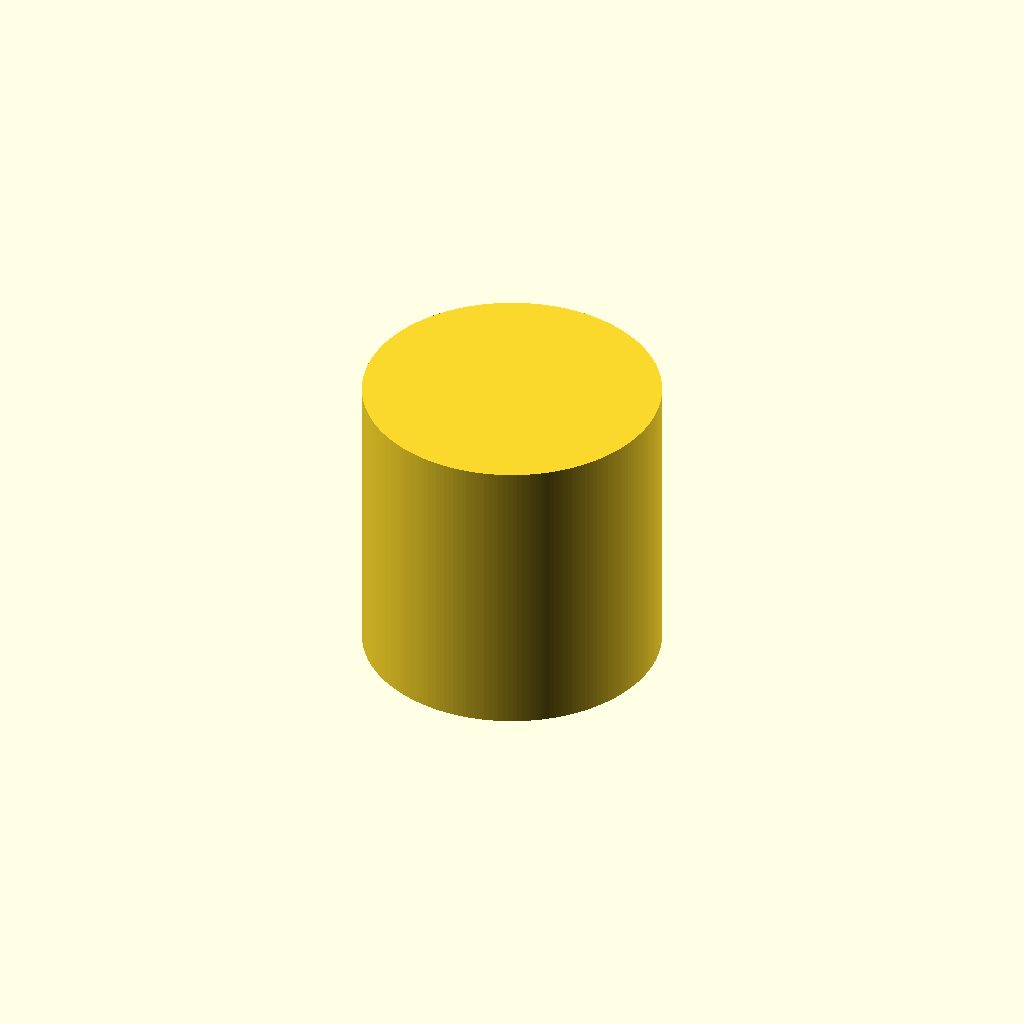
Cell 1 — every parameter at its default value.
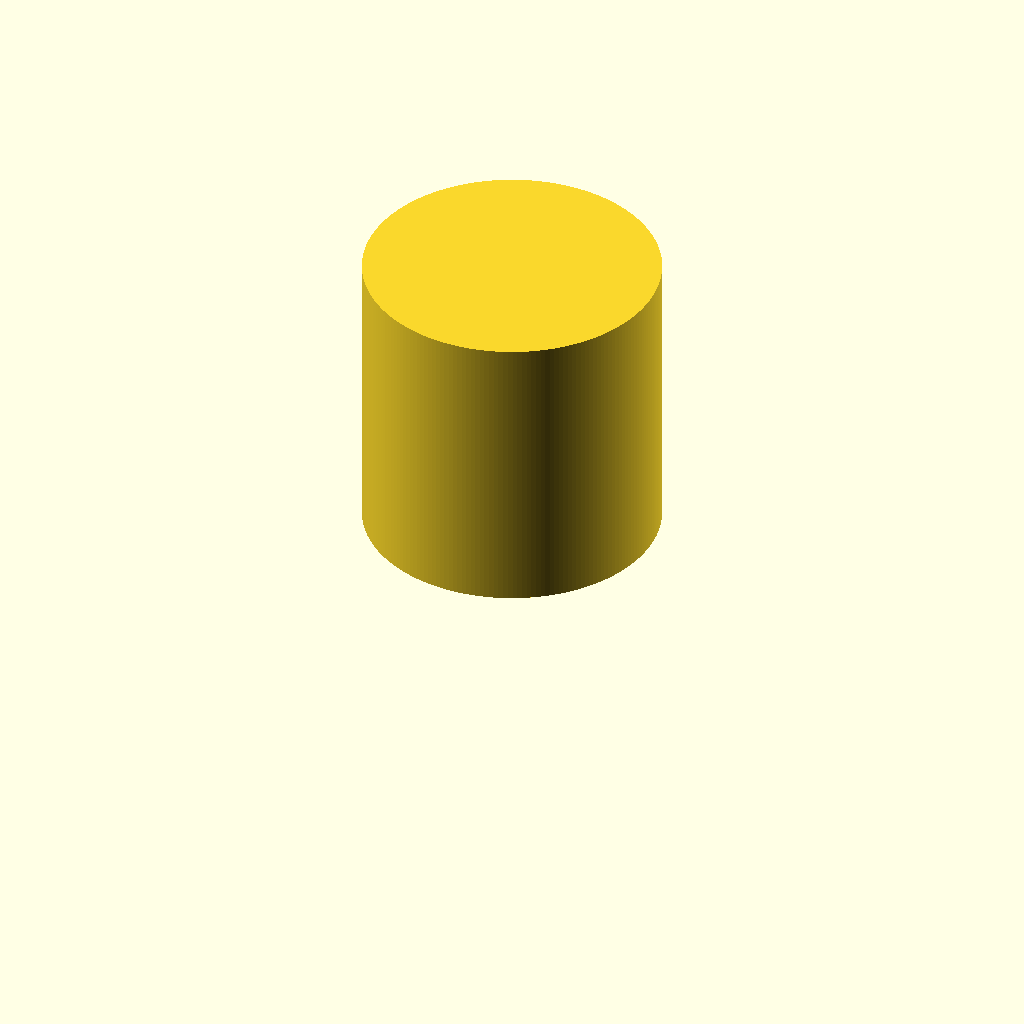
Cell 2: the same model with cylinder_center = false.
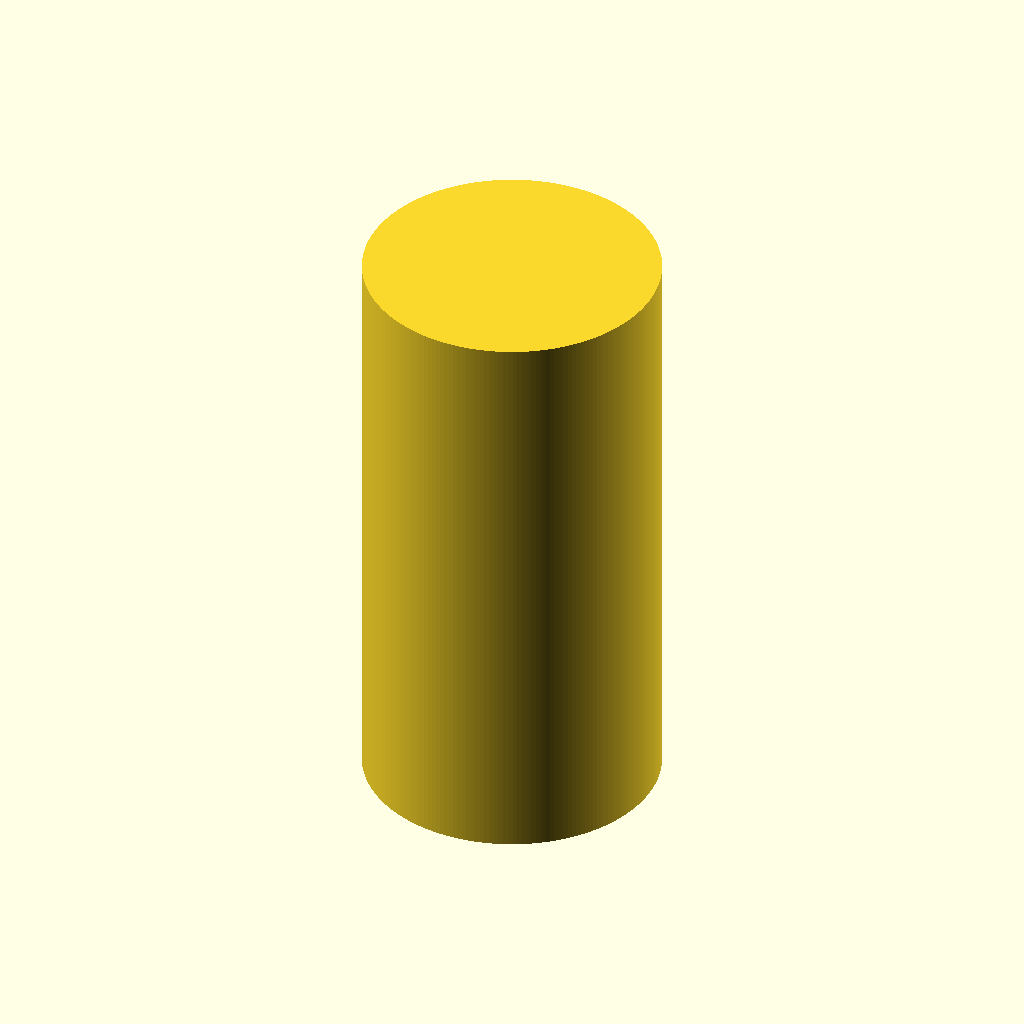
Cell 3 — cylinder_h set to 100, the other parameters unchanged.
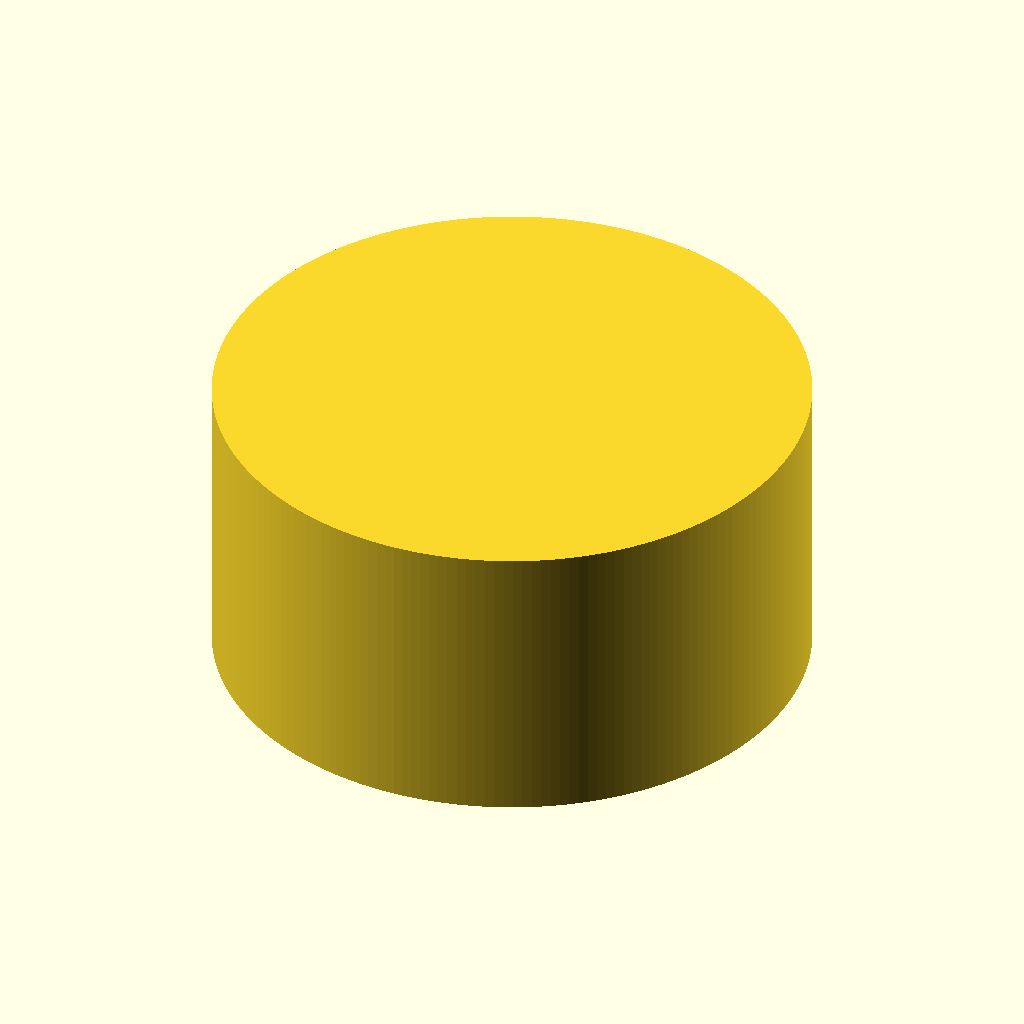
Cell 4: cylinder_r = 50 (everything else at default).
One fixed orthographic camera (rotation 55°, 0°, 25°; colour scheme Cornfield) for every cell.
OpenSCAD source file bols2otropolis/cylinder/cylinder.scad:
cylinder_h = 50;
cylinder_r = 25;
cylinder_center = true;
cylinder_chamfer = 0;
cylinder_rounding = 0;
cylinder_anchor = "CENTER";
cylinder_spin = 0;
cylinder_orient = undef;

include <BOSL2/std.scad>;

$fa = .01;
$fs = $preview ? 5 : 1;
$fn = 200;

module cylinder_demo(){
	cylinder(h=cylinder_h, r=cylinder_r, center=cylinder_center, chamfer=cylinder_chamfer, rounding=cylinder_rounding, anchor=cylinder_anchor, spin=cylinder_spin, orient=cylinder_orient);
}

cylinder_demo(); 
Customizer parameters (derived from the source; name, type, default, range or options):
cylinder_h: number, default 50
cylinder_r: number, default 25
cylinder_center: bool, default true
cylinder_chamfer: number, default 0
cylinder_rounding: number, default 0
cylinder_anchor: string, default "CENTER"
cylinder_spin: number, default 0
